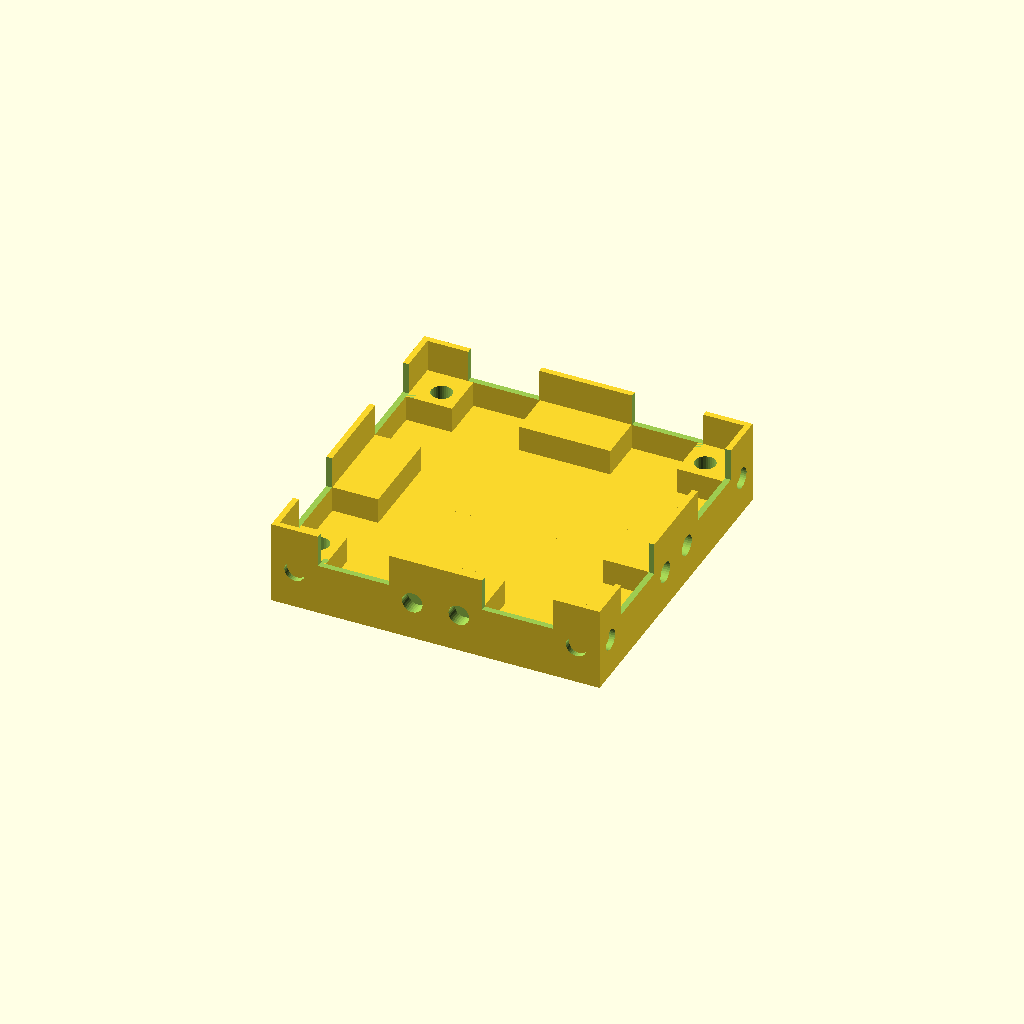
Cell 1: the model at its default parameters.
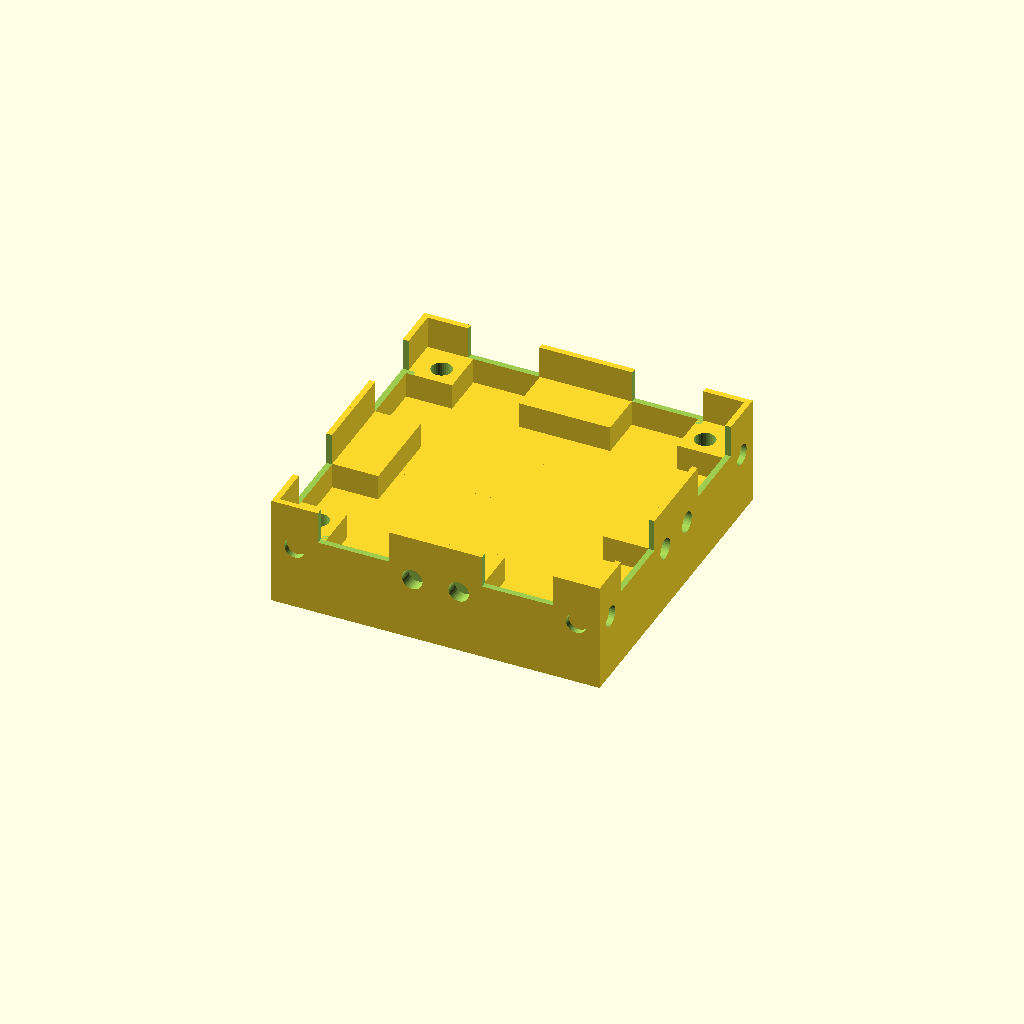
Cell 2: base = 8 (everything else at default).
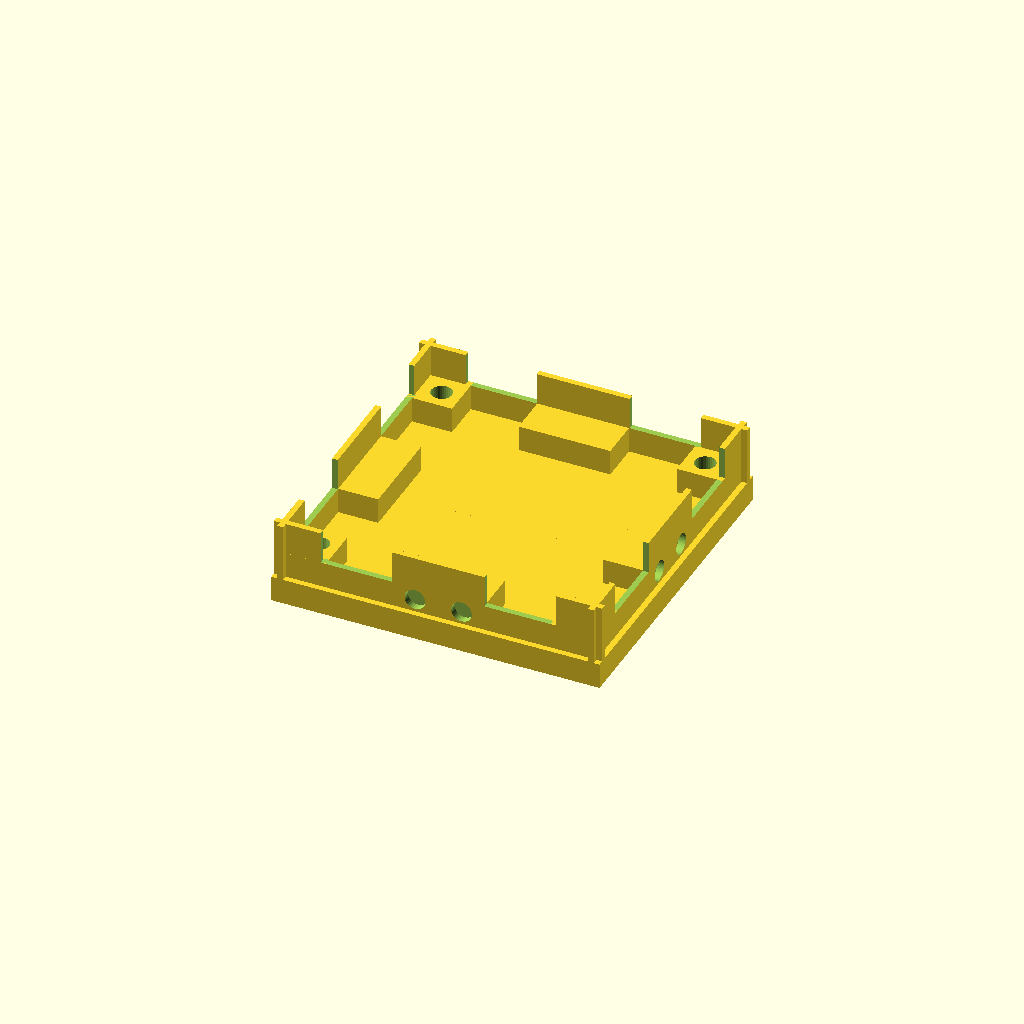
Cell 3 — wall_height set to 1.8, the other parameters unchanged.
One fixed orthographic camera (rotation 55°, 0°, 25°; colour scheme Cornfield) for every cell.
Source of the model, OLED/CAD/Bottom.scad:
base = 4;
wall_height = 0.9;







module corner_base(){
    cube([25.4,25.4,base],center = false);
    rotate([0,0,270]){
        translate([0,0,0]){
            mirror([1,0,0]){
                difference(){
        union(){
            
            translate([0,25.4-wall_height,base])
                cube([25.4,0.9,9]);
            translate([0,17.4,base])
                    cube([7.1,7.1,4],center = false);
            
            difference(){
                translate([17.4,17.4,base])
                    cube([7.1,7.1,4],center = false);
                translate([20.4,20.4,base+2.5])
                    cylinder(h = 5, r = 1.6,center = true,$fn = 32  );
            }
        }
        translate([25.4/2 - 11/2,25.4-2,base+4])
            cube([11,5,10]);
        translate([3.6,24.9,base+2]){
            rotate([90,0,0])
            cylinder(h=3,r=1.6,center = true,$fn = 32);
    }
        translate([21.8,24.9,base+2]){
            rotate([90,0,0])
                cylinder(h=3,r=1.6,center = true,$fn = 32);
    }
    }   
                
            }
            
    }      
        
    }

    difference(){
        union(){
            
            translate([0,25.4-wall_height,base])
                cube([25.4,0.9,9]);
            translate([0,17.4,base])
                    cube([7.1,7.1,4],center = false);
            
            difference(){
                translate([17.4,17.4,base])
                    cube([7.1,7.1,4],center = false);
                translate([20.4,20.4,base+2.5])
                    cylinder(h = 5, r = 1.6,center = true,$fn = 32  );
            }
        }
        translate([25.4/2 - 11/2,25.4-2,base+4])
            cube([11,5,10]);
        translate([3.6,24.9,base+2]){
            rotate([90,0,0])
            cylinder(h=3,r=1.6,center = true,$fn = 32);
    }
        translate([21.8,24.9,base+2]){
            rotate([90,0,0])
                cylinder(h=3,r=1.6,center = true,$fn = 32);
    }
    }   
}
















module edge_base(){
    translate([-25.4,0,0]){

        cube([25.4,25.4,base],center = false);
        

        difference(){
            union(){
                
                translate([0,25.4-wall_height,base])
                    cube([25.4,0.9,9]);
                translate([0,17.4,base])
                        cube([7.1,7.1,4],center = false);
                
                difference(){
                    translate([17.4,17.4,base])
                        cube([7.1,7.1,4],center = false);
                    
                }
            }
            translate([25.4/2 - 11/2,25.4-2,base+4])
                cube([11,5,10]);
            translate([3.6,24.9,base+2]){
                rotate([90,0,0])
                cylinder(h=3,r=1.6,center = true,$fn = 32);
        }
            translate([21.8,24.9,base+2]){
                rotate([90,0,0])
                    cylinder(h=3,r=1.6,center = true,$fn = 32);
        }
        }
    }

}








module corner_top(){
    difference(){
        union(){
            translate([18.4,18.4,10]){
                cube([6.1,6.1,3]);
            }
            translate([0,0,9+base]){
                cube([25.4,25.4,2]);
            }
        }
        
        
        translate([20.4,20.4,12.5])
            cylinder(h = 15, r = 1.6,center = true,$fn = 32  );

    }
}


corner_base();
rotate([0,0,90])
    corner_base();
rotate([0,0,180])
    corner_base();
rotate([0,0,270])
    corner_base();
Parameter table extracted from the source (name, type, default, range or options):
base: number, default 4
wall_height: number, default 0.9
